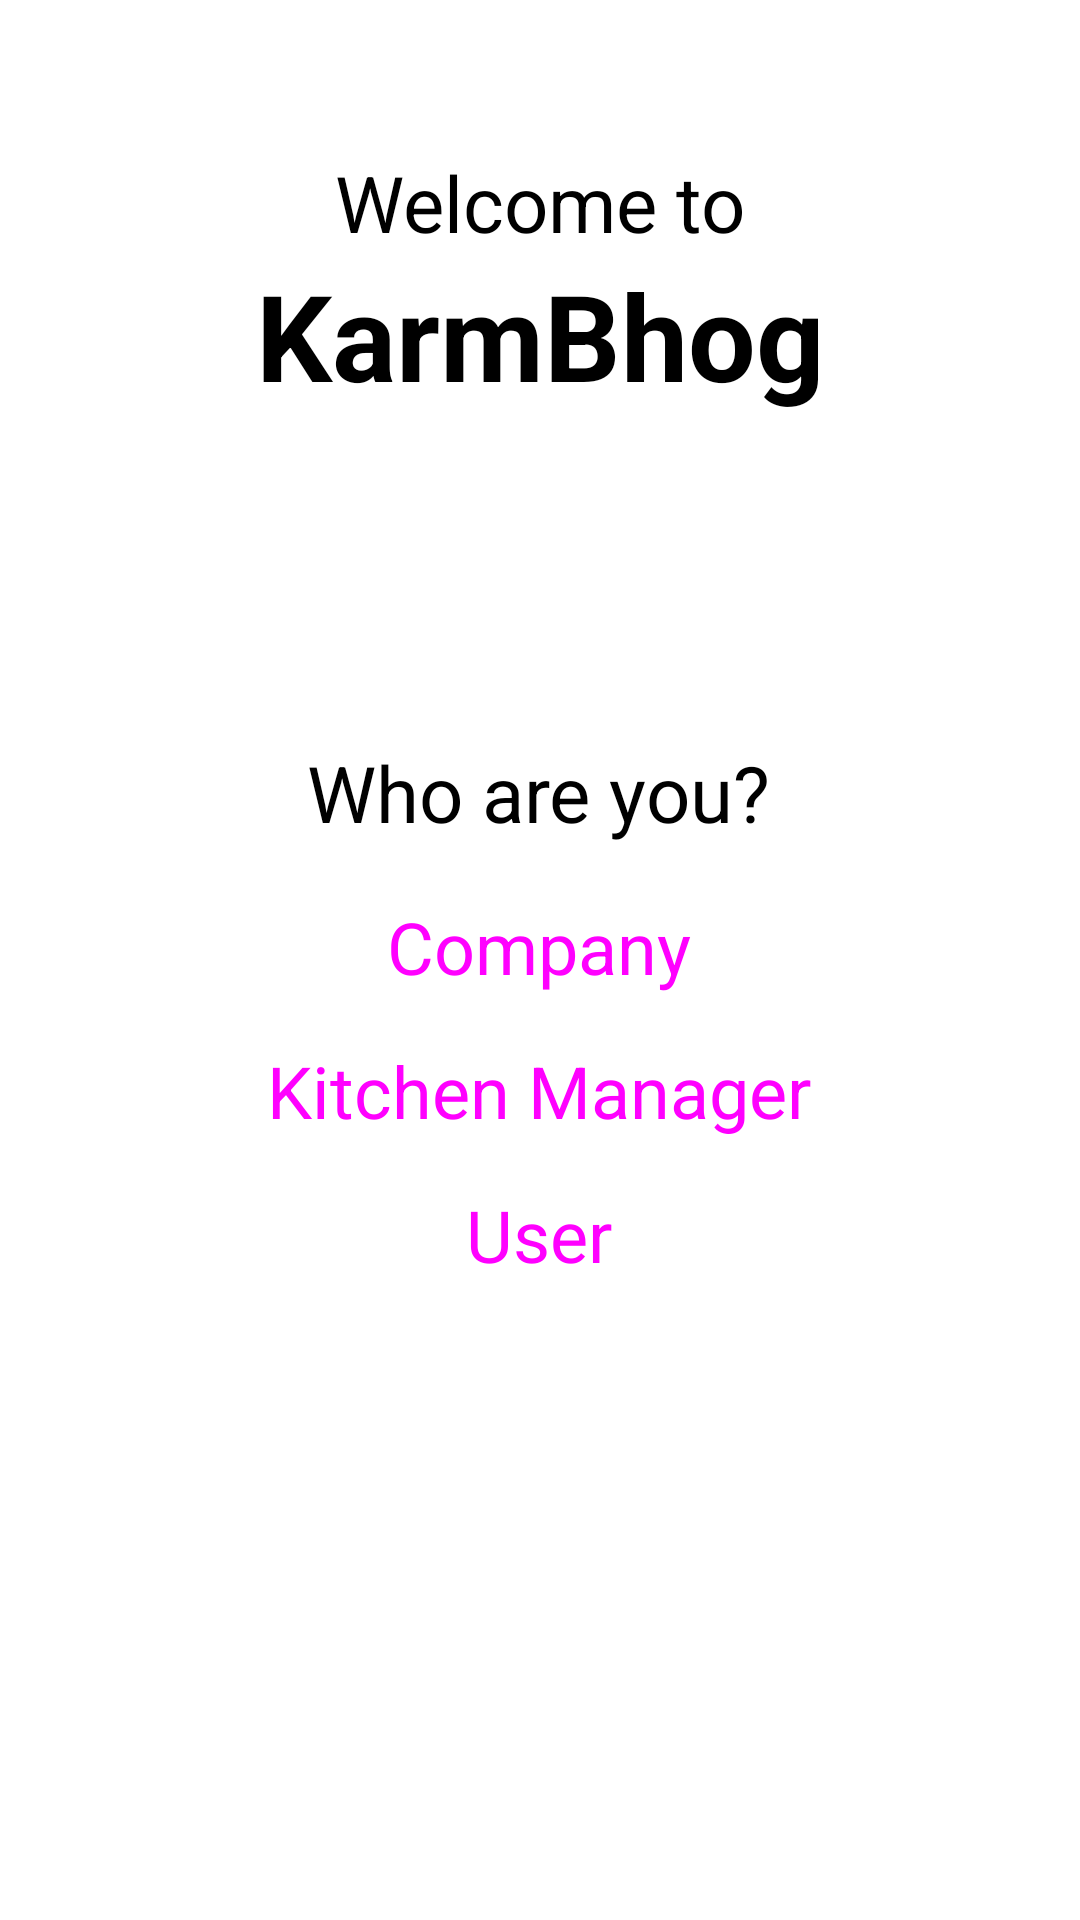

Reconstruct the res/layout file that produces this screen, plus the resources it refers to.
<!-- AndroidManifest.xml: application theme Theme.KarmBhog -->
<!-- res/layout/activity_ask_user_role.xml -->
<?xml version="1.0" encoding="utf-8"?>
<androidx.constraintlayout.widget.ConstraintLayout xmlns:android="http://schemas.android.com/apk/res/android"
    xmlns:app="http://schemas.android.com/apk/res-auto"
    xmlns:tools="http://schemas.android.com/tools"
    android:layout_width="match_parent"
    android:layout_height="match_parent"
    tools:context=".AskUserRole"
    tools:layout_editor_absoluteX="0dp"
    tools:layout_editor_absoluteY="-3dp">

    <ScrollView
        android:layout_width="match_parent"
        android:layout_height="match_parent"
        android:fillViewport="true">

    <androidx.constraintlayout.widget.ConstraintLayout
        android:layout_width="match_parent"
        android:layout_height="match_parent">

        <TextView
            android:id="@+id/textView1"
            android:layout_width="wrap_content"
            android:layout_height="wrap_content"
            android:layout_gravity="center"
            android:gravity="center"
            android:layout_marginTop="50dp"
            android:text="Welcome to"
            android:textColor="#000000"
            android:textSize="26sp"
            app:layout_constraintTop_toTopOf="parent"
            app:layout_constraintEnd_toEndOf="parent"
            app:layout_constraintStart_toStartOf="parent"/>
        <TextView
            android:id="@+id/textView2"
            android:layout_width="wrap_content"
            android:layout_height="wrap_content"
            android:layout_gravity="center"
            android:gravity="center"
            android:text="KarmBhog"
            android:textColor="#000000"
            android:textSize="40sp"
            android:textStyle="bold"
            app:layout_constraintTop_toBottomOf="@id/textView1"
            app:layout_constraintEnd_toEndOf="parent"
            app:layout_constraintStart_toStartOf="parent" />

        <LinearLayout
            android:id="@+id/linearLayout1"
            android:layout_width="300dp"
            android:layout_height="wrap_content"
            android:orientation="vertical"
            app:layout_constraintBottom_toBottomOf="parent"
            app:layout_constraintEnd_toEndOf="parent"
            app:layout_constraintHorizontal_bias="0.495"
            app:layout_constraintStart_toStartOf="parent"
            app:layout_constraintTop_toBottomOf="@id/textView2"
            app:layout_constraintVertical_bias="0.347">

            <TextView
                android:id="@+id/textView3"
                android:layout_width="wrap_content"
                android:layout_height="wrap_content"
                android:layout_gravity="center"
                android:gravity="center"
                android:text="Who are you?"
                android:layout_marginBottom="10dp"
                android:textColor="#000000"
                android:textSize="26sp" />

            <Button
                android:id="@+id/companySignUpBtn"
                style="@style/Widget.Material3.Button"
                android:layout_width="match_parent"
                android:layout_height="wrap_content"
                android:backgroundTint="#3CB55E"
                android:text="Company"
                android:textAlignment="center"
                android:textSize="24sp"
                tools:ignore="TextSizeCheck" />

            <Button
                android:id="@+id/kitchenSignUpBtn"
                style="@style/Widget.Material3.Button"
                android:layout_width="match_parent"
                android:layout_height="wrap_content"
                android:backgroundTint="#3CB55E"
                android:text="Kitchen Manager"
                android:textAlignment="center"
                android:textSize="24sp" />

            <Button
                android:id="@+id/userBtn"
                style="@style/Widget.Material3.Button"
                android:layout_width="match_parent"
                android:layout_height="wrap_content"
                android:backgroundTint="#3CB55E"
                android:text="User"
                android:textAlignment="center"
                android:textSize="24sp" />

        </LinearLayout>
        </androidx.constraintlayout.widget.ConstraintLayout>
    </ScrollView>

</androidx.constraintlayout.widget.ConstraintLayout>
<!-- resources referenced by this layout -->
<resources>
  <style name="Theme.KarmBhog" parent="Theme.MaterialComponents.DayNight.DarkActionBar">
          
          <item name="colorPrimary">@color/purple_500</item>
          <item name="colorPrimaryVariant">@color/purple_700</item>
          <item name="colorOnPrimary">@color/white</item>
          
          <item name="colorSecondary">@color/green_200</item>
          <item name="colorSecondaryVariant">@color/blue_700</item>
          <item name="colorOnSecondary">@color/black</item>
          
          <item name="android:statusBarColor">?attr/colorPrimaryVariant</item>
          
      </style>
  <color name="purple_500">#003CEE</color>
  <color name="purple_700">#FF3700B3</color>
  <color name="white">#FFFFFFFF</color>
  <color name="green_200">#49CA5E</color>
  <color name="blue_700">#1B77C8</color>
  <color name="black">#FF000000</color>
</resources>
